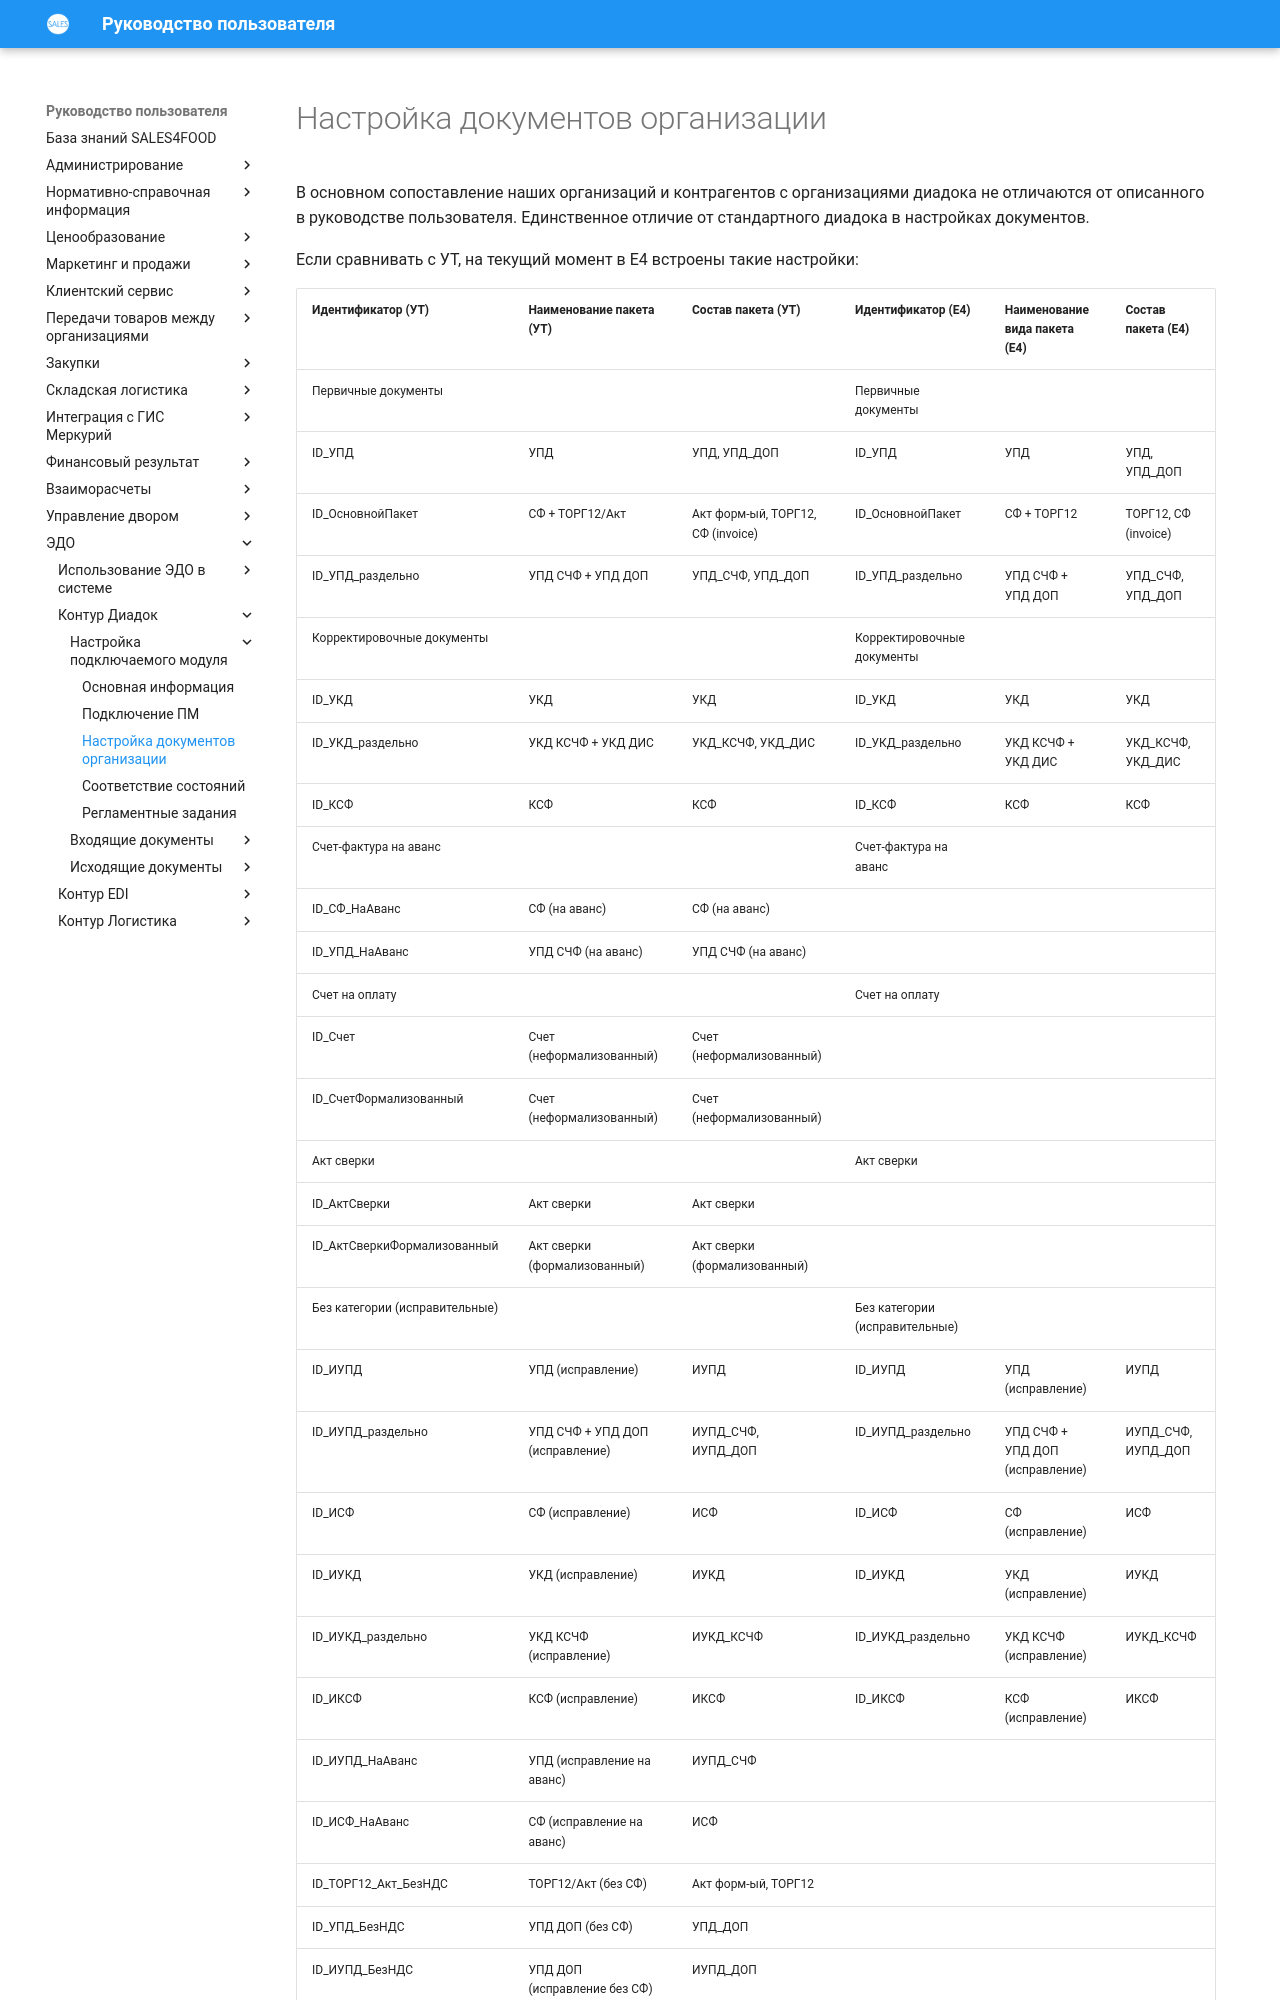

repository: Konstanta-it/sales4food · page: EDM/KonturDiadoc/Settings/SettingsOrganizations/index.html · generator: mkdocs

# Настройка документов организации

В основном сопоставление наших организаций и контрагентов с организациями диадока не отличаются от описанного в руководстве пользователя. Единственное отличие от стандартного диадока в настройках документов. 

Если сравнивать с УТ, на текущий момент в Е4 встроены такие настройки:
